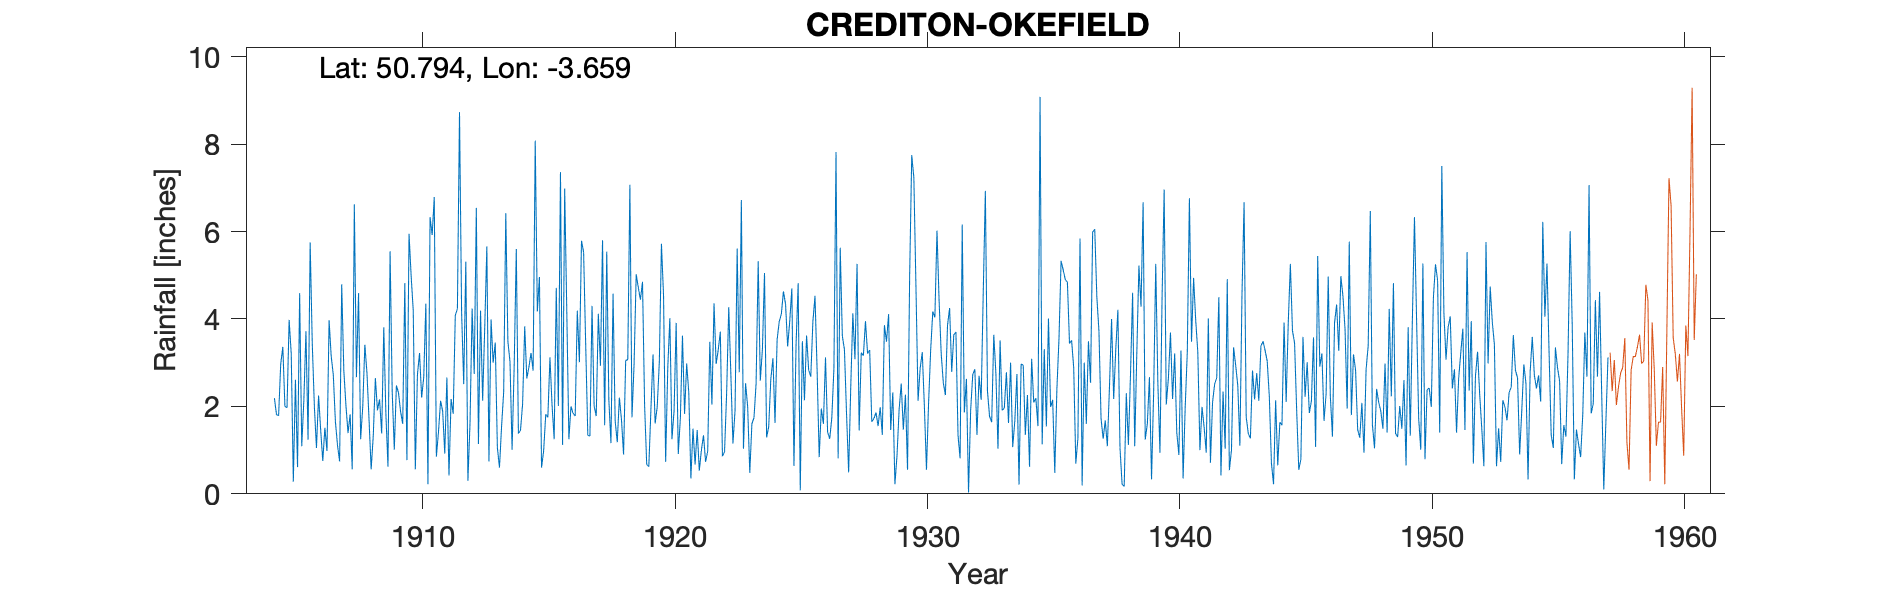

The file beside this chart, header and first rows:
CREDITON-OKEFIELD, , , , , , , , , , , , , , , , , , , , , , , 
Grid ref, SS832007, Long, -3.659, Lat, 50.79, Elevation, 325, ft, , , , , , , , , , , , , , , 
Station no, 1784, , , , , , , , , , , , , , , , , , , , , , 
, 1900, 1901, 1902, 1903, 1904, 1905, 1906, 1907, 1908, 1909, 1910, 1911, 1912, 1913, 1914, 1915, 1916, 1917, 1918, 1919, 1920, 1921, 1922
January, , , , , , 2, 5.75, 1.65, 1.25, 1.83, 4.99, 0.85, 4.15, 5.66, 1.01, 4.17, 1.12, 1.34, 4.58, 4.72, 4.54, 2.32, 4.36
February, , , , , , 1.97, 3.44, 1.11, 1.99, 0.62, 4.2, 1.41, 2.51, 0.74, 2.93, 4.96, 6.98, 1.32, 1.67, 4.44, 0.73, 0.35, 2.97
March, , , , , , 3.98, 2, 0.74, 3.41, 5.55, 0.56, 2.13, 5.31, 3.99, 5.6, 0.6, 4.19, 4.3, 1.18, 4.85, 2.87, 1.49, 3.29
April, , , , , , 3.21, 1.05, 4.79, 2.77, 2.34, 2.73, 1.89, 0.3, 3, 1.38, 0.98, 1.25, 2.01, 2.2, 2.02, 4.02, 0.67, 3.71
May, , , , , , 0.28, 2.25, 2.82, 1.69, 1.01, 3.22, 0.92, 1.62, 3.46, 1.45, 1.82, 2, 1.78, 1.7, 0.67, 1.25, 1.46, 0.86
June, , , , , , 2.61, 1.46, 2.03, 0.56, 2.48, 2.2, 2.66, 4.24, 1.06, 2.06, 1.75, 1.84, 4.12, 0.9, 0.62, 1.89, 0.53, 0.96
July, , , , , , 0.61, 0.75, 1.39, 1.33, 2.31, 2.67, 0.42, 2.74, 0.6, 3.83, 3.12, 1.78, 2.93, 3.05, 1.93, 3.91, 1, 2.31
August, , , , , 2.19, 4.59, 1.51, 1.82, 2.65, 1.88, 4.35, 2.17, 6.54, 1.54, 2.64, 2.03, 4.19, 5.8, 3.07, 3.19, 0.91, 1.34, 4.27
September, , , , , 1.81, 1.09, 0.98, 0.56, 1.91, 1.6, 0.22, 1.83, 1.14, 2.33, 2.9, 1.25, 3.01, 1.57, 7.07, 1.61, 1.73, 0.73, 2.74
October, , , , , 1.79, 2.14, 3.97, 6.62, 2.16, 4.82, 6.33, 4.08, 4.19, 6.42, 3.22, 4.71, 5.79, 5.54, 1.75, 1.99, 3.62, 0.98, 1.15
November, , , , , 2.97, 3.72, 3.15, 2.67, 1.38, 0.77, 5.92, 4.23, 2.13, 3.49, 2.82, 2.01, 5.53, 2.14, 2.97, 3.02, 1.83, 3.48, 1.91
December, , , , , 3.36, 1.24, 2.72, 4.59, 3.81, 5.95, 6.79, 8.73, 3.81, 3.02, 8.08, 7.36, 3.39, 1.16, 5.02, 5.72, 2.98, 2.04, 5.61
Total, , , , , , 27.44, 29.03, 30.79, 24.91, 31.16, 44.18, 31.32, 38.68, 35.31, 37.92, 34.76, 41.07, 34.01, 35.16, 34.78, 30.28, 16.39, 34.14
1957 June 19 - gauge moved 220 yds SE to…, , , , , , , , , , , , , , , , , , , , , , , 
